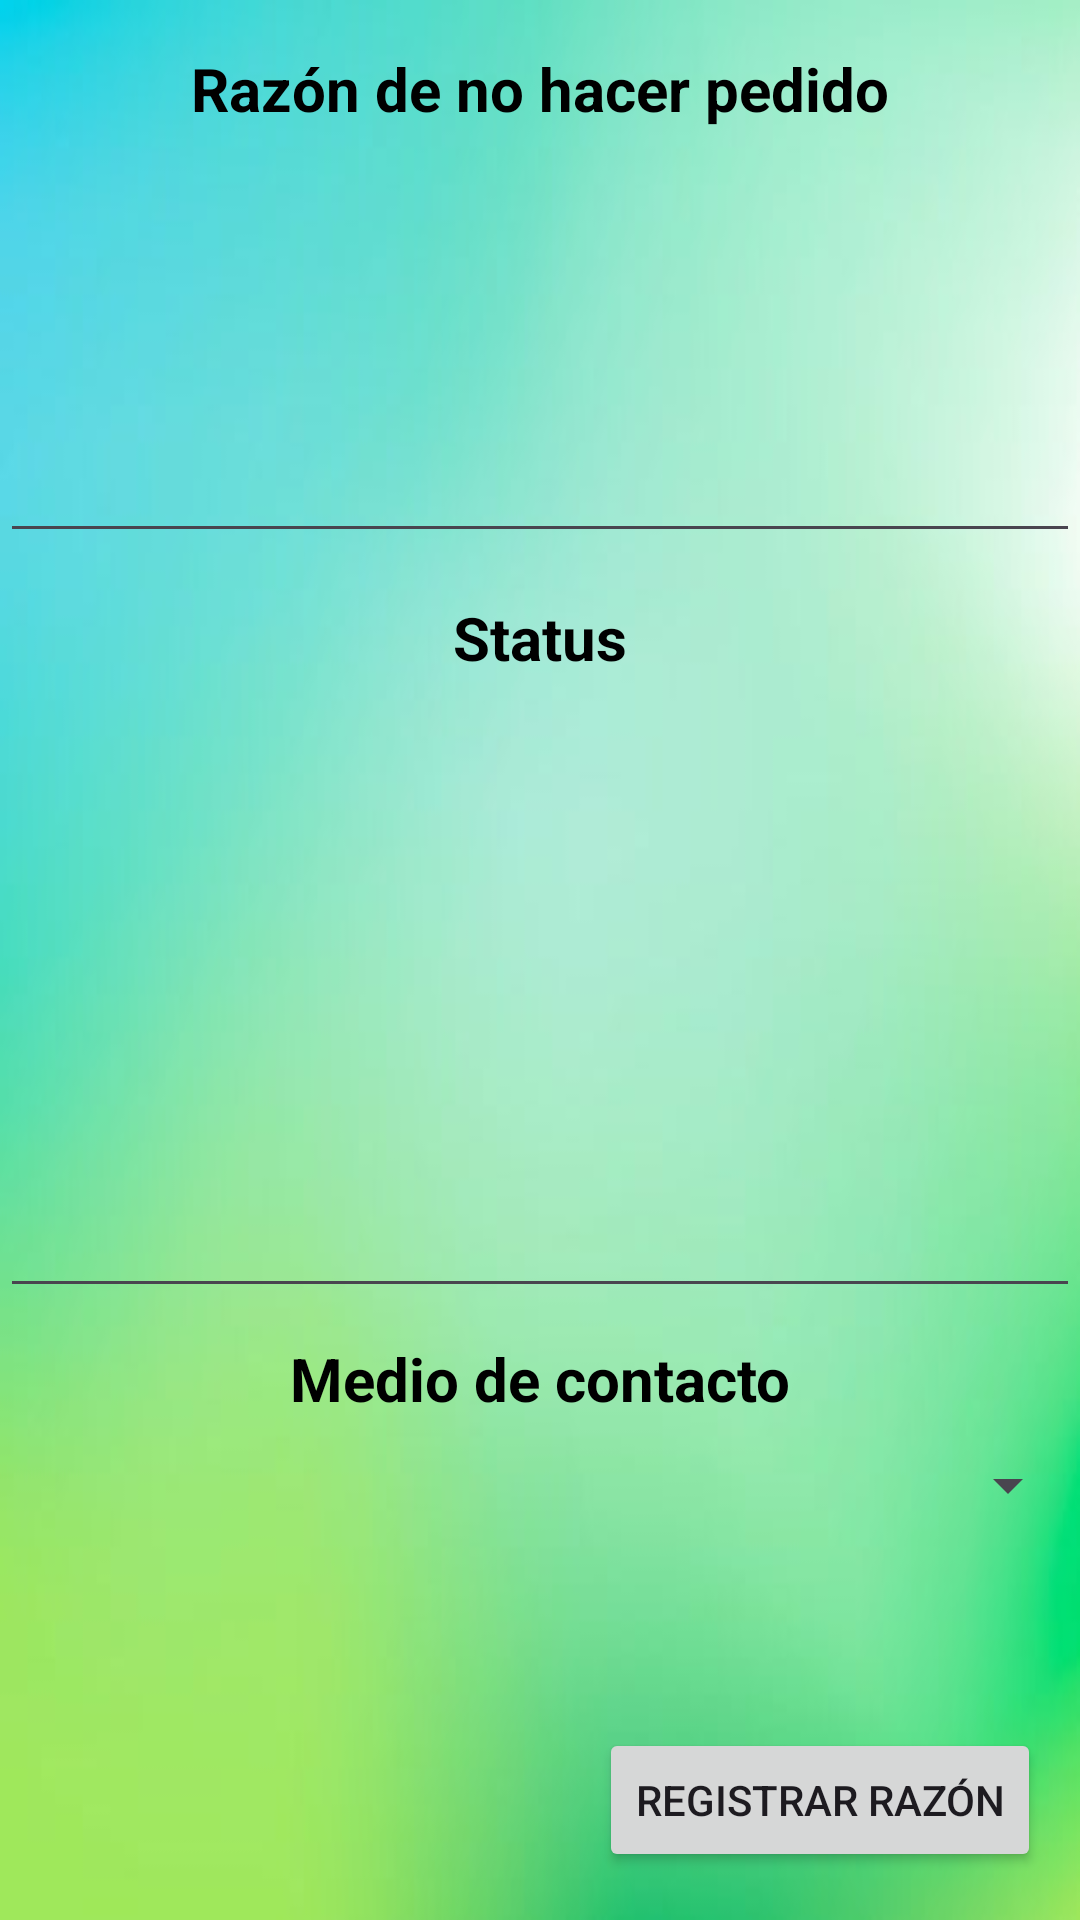

Produce the Android XML layout that renders to this screen, including the resource entries it uses.
<!-- AndroidManifest.xml: application theme Theme.CRMPovasa -->
<!-- res/layout/activity_razon_no_compra.xml -->
<?xml version="1.0" encoding="utf-8"?>
<androidx.constraintlayout.widget.ConstraintLayout xmlns:android="http://schemas.android.com/apk/res/android"
    xmlns:app="http://schemas.android.com/apk/res-auto"
    xmlns:tools="http://schemas.android.com/tools"
    android:layout_width="match_parent"
    android:layout_height="match_parent"
    android:background="@mipmap/fondoverde"
    tools:context=".ActivityRazonNoCompra">

    <ImageButton
        android:id="@+id/imageButtonBackRazNoComp"
        android:layout_width="30dp"
        android:layout_height="30dp"
        android:layout_marginStart="10dp"
        android:backgroundTint="#00FFFFFF"
        app:layout_constraintBottom_toBottomOf="@+id/textView3"
        app:layout_constraintStart_toStartOf="parent"
        app:layout_constraintTop_toTopOf="@+id/textView3"
        app:srcCompat="@mipmap/backicon" />

    <EditText
        android:id="@+id/editTextTextMultiLineStatus"
        android:layout_width="360dp"
        android:layout_height="200dp"
        android:layout_marginBottom="204dp"
        android:ems="10"
        android:gravity="start|top"
        android:inputType="textMultiLine"
        android:textColor="#000000"
        app:layout_constraintBottom_toBottomOf="parent"
        app:layout_constraintEnd_toEndOf="parent"
        app:layout_constraintStart_toStartOf="parent" />

    <TextView
        android:id="@+id/textView9"
        android:layout_width="wrap_content"
        android:layout_height="wrap_content"
        android:layout_marginBottom="10dp"
        android:text="Status"
        android:textColor="#000000"
        android:textSize="20sp"
        android:textStyle="bold"
        app:layout_constraintBottom_toTopOf="@+id/editTextTextMultiLineStatus"
        app:layout_constraintEnd_toEndOf="parent"
        app:layout_constraintStart_toStartOf="parent" />

    <TextView
        android:id="@+id/textView11"
        android:layout_width="wrap_content"
        android:layout_height="wrap_content"
        android:layout_marginTop="10dp"
        android:text="Medio de contacto"
        android:textColor="#000000"
        android:textSize="20sp"
        android:textStyle="bold"
        app:layout_constraintEnd_toEndOf="parent"
        app:layout_constraintStart_toStartOf="parent"
        app:layout_constraintTop_toBottomOf="@+id/editTextTextMultiLineStatus" />

    <EditText
        android:id="@+id/editTextTextMultiLineRazonNoPedido"
        android:layout_width="360dp"
        android:layout_height="200dp"
        android:layout_marginBottom="456dp"
        android:ems="10"
        android:gravity="start|top"
        android:inputType="textMultiLine"
        android:textColor="#000000"
        app:layout_constraintBottom_toBottomOf="parent"
        app:layout_constraintEnd_toEndOf="parent"
        app:layout_constraintHorizontal_bias="0.509"
        app:layout_constraintStart_toStartOf="parent" />

    <TextView
        android:id="@+id/textView3"
        android:layout_width="wrap_content"
        android:layout_height="wrap_content"
        android:layout_marginTop="16dp"
        android:text="Razón de no hacer pedido"
        android:textColor="#000000"
        android:textSize="20sp"
        android:textStyle="bold"
        app:layout_constraintEnd_toEndOf="parent"
        app:layout_constraintStart_toStartOf="parent"
        app:layout_constraintTop_toTopOf="parent" />

    <Button
        android:id="@+id/buttonRegistrarRazon"
        android:layout_width="wrap_content"
        android:layout_height="wrap_content"
        android:layout_marginTop="392dp"
        android:text="Registrar razón"
        app:layout_constraintEnd_toEndOf="parent"
        app:layout_constraintHorizontal_bias="0.939"
        app:layout_constraintStart_toStartOf="parent"
        app:layout_constraintTop_toBottomOf="@+id/editTextTextMultiLineRazonNoPedido" />

    <Spinner
        android:id="@+id/spinnerMedioContacto"
        android:layout_width="360dp"
        android:layout_height="wrap_content"
        android:layout_marginTop="10dp"
        app:layout_constraintEnd_toEndOf="parent"
        app:layout_constraintStart_toStartOf="parent"
        app:layout_constraintTop_toBottomOf="@+id/textView11" />

    <ProgressBar
        android:id="@+id/progressBarRazonNoCompra"
        style="?android:attr/progressBarStyle"
        android:layout_width="wrap_content"
        android:layout_height="wrap_content"
        android:layout_marginBottom="10dp"
        android:indeterminateTint="#0031AE"
        android:visibility="invisible"
        app:layout_constraintBottom_toBottomOf="parent"
        app:layout_constraintEnd_toEndOf="parent"
        app:layout_constraintStart_toStartOf="parent" />

</androidx.constraintlayout.widget.ConstraintLayout>
<!-- resources referenced by this layout -->
<resources>
  <!-- mipmap fondoverde: jpg bitmap (mipmap-hdpi, 7297 bytes) -->
  <style name="Theme.CRMPovasa" parent="Base.Theme.CRMPovasa" />
  <style name="Base.Theme.CRMPovasa" parent="Theme.Material3.DayNight.NoActionBar">
          
          
      </style>
</resources>
